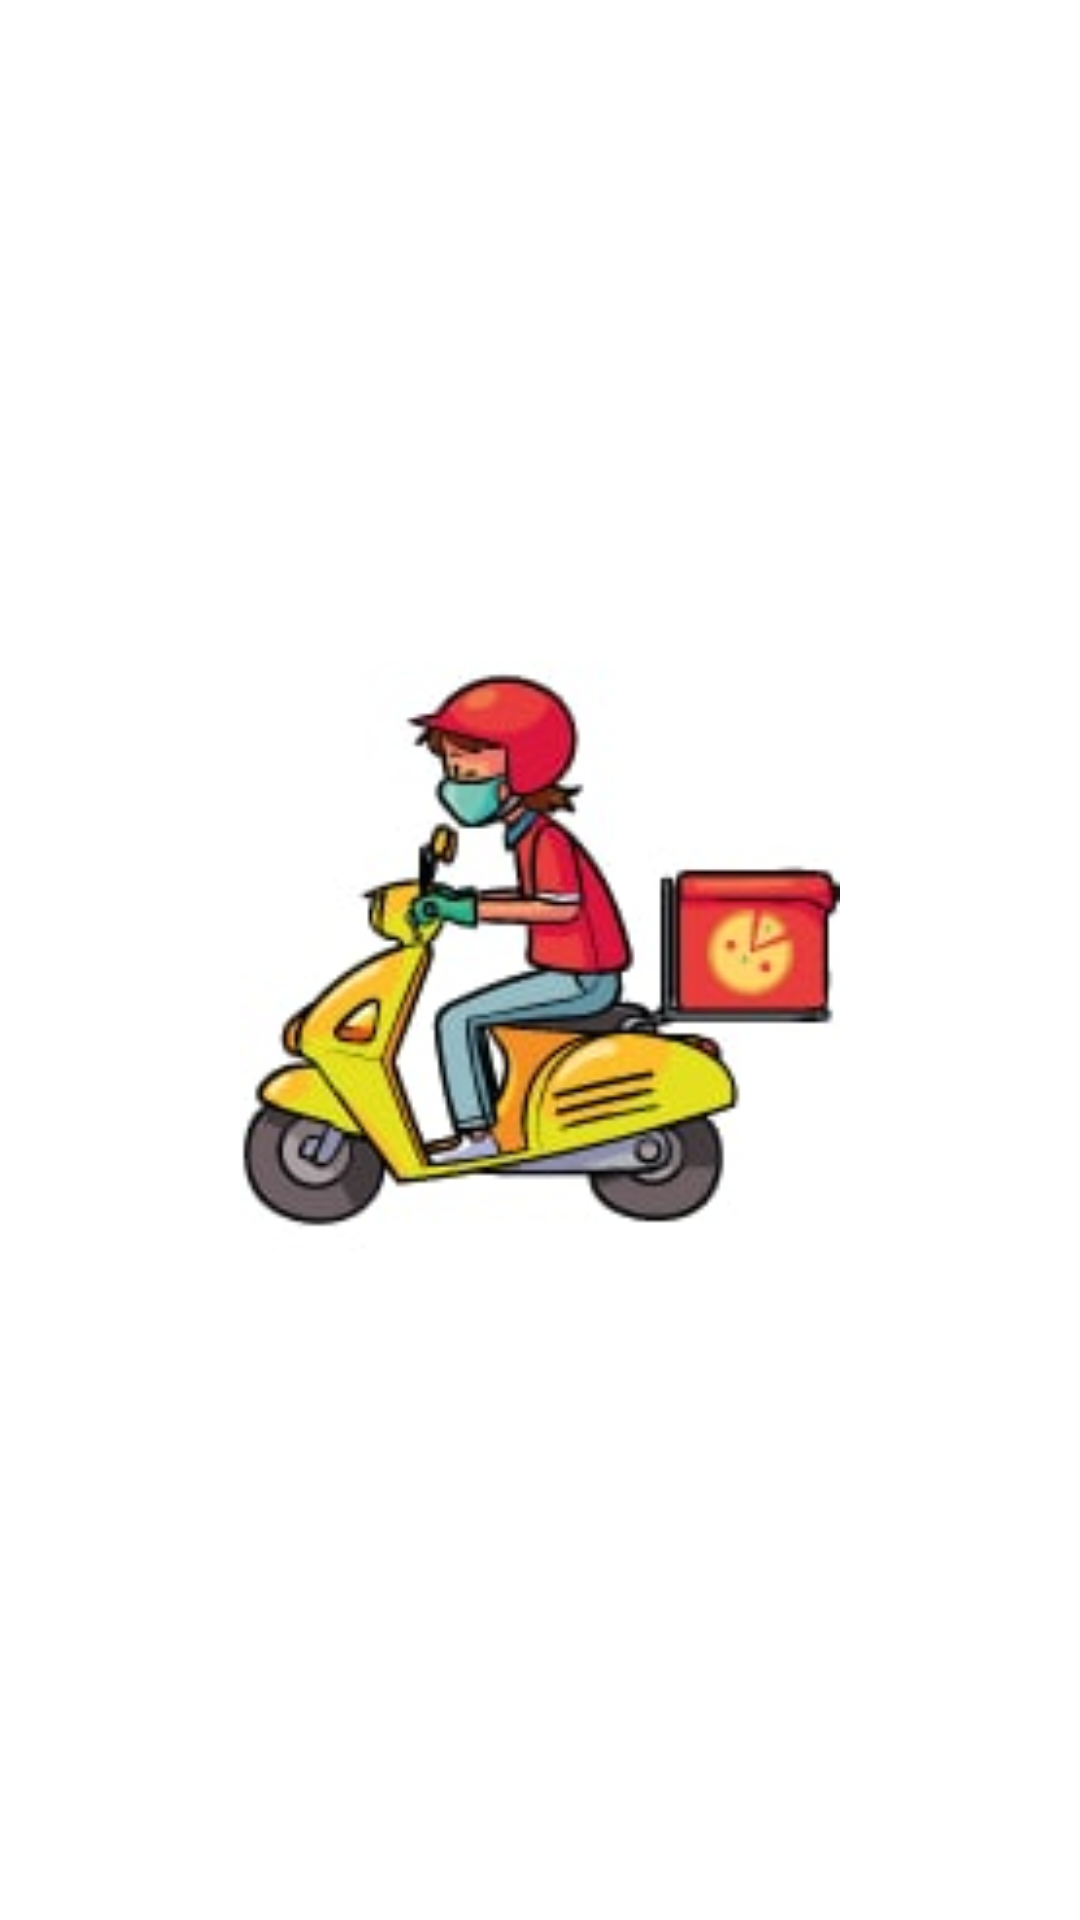

Write the Android layout XML for this screen, with the resource values it uses.
<!-- AndroidManifest.xml: application theme AppTheme -->
<!-- res/layout/activity_splash.xml -->
<?xml version="1.0" encoding="utf-8"?>
<androidx.constraintlayout.widget.ConstraintLayout xmlns:android="http://schemas.android.com/apk/res/android"
    xmlns:app="http://schemas.android.com/apk/res-auto"
    xmlns:tools="http://schemas.android.com/tools"
    android:layout_width="match_parent"
    android:layout_height="match_parent"
    android:background="@color/white"
    tools:context=".controller.activities.SplashActivity">

    <ImageView
        android:id="@+id/imageView"
        android:layout_width="200dp"
        android:layout_height="200dp"
        android:scaleType="centerCrop"
        android:src="@drawable/logo"
        app:layout_constraintBottom_toBottomOf="parent"
        app:layout_constraintEnd_toEndOf="parent"
        app:layout_constraintStart_toStartOf="parent"
        app:layout_constraintTop_toTopOf="parent"
        tools:ignore="ContentDescription" />

    <ProgressBar
        android:id="@+id/progressBar"
        style="?android:attr/progressBarStyle"
        android:layout_width="wrap_content"
        android:layout_height="wrap_content"
        android:layout_marginTop="50dp"
        android:indeterminateTint="@color/orange"
        app:layout_constraintEnd_toEndOf="parent"
        app:layout_constraintStart_toStartOf="parent"
        app:layout_constraintTop_toBottomOf="@+id/imageView" />

</androidx.constraintlayout.widget.ConstraintLayout>
<!-- resources referenced by this layout -->
<resources>
  <color name="orange">#D59F07</color>
  <color name="white">#FFFFFFFF</color>
  <!-- drawable logo: png bitmap (drawable, 7794 bytes) -->
  <style name="AppTheme" parent="Theme.AppCompat.Light.NoActionBar">
          <item name="colorPrimary">@color/colorPrimary</item>
          <item name="colorPrimaryDark">@color/colorPrimaryDark</item>
          <item name="colorAccent">@color/colorAccent</item>
          <item name="android:forceDarkAllowed" tools:targetApi="q">false</item>
          <item name="colorControlHighlight">@color/textSecondary</item>
          <item name="android:screenOrientation">portrait</item>
          <item name="android:layoutDirection">rtl</item>
      </style>
  <color name="colorPrimary">#D59F07</color>
  <color name="colorPrimaryDark">#D59F07</color>
  <color name="colorAccent">#1F869A</color>
  <color name="textSecondary">#9B9B9B</color>
</resources>
